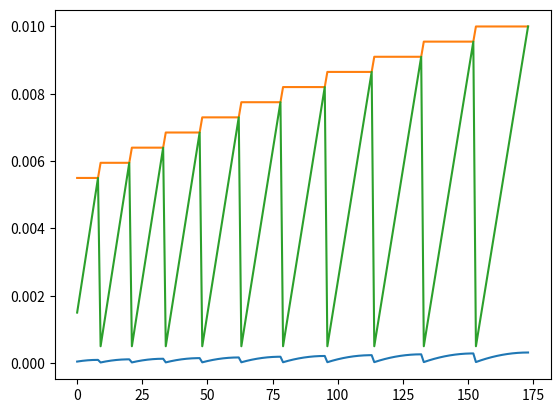

The script that saved this image:
import numpy as np
import matplotlib.pyplot as plt

# compute bending moment
def bending_moment(n,W,S_h,S,l_tail):
    M_x = n * W * S_h/S * l_tail
    return M_x

# compute  shear
def shear(n,W,b,S_h,S):
    V_y = (n-1-n*S_h/S)*W
    L_centre = b/6
    L_centre_tail = b_h/6
    T_z = n*W*L_centre + n*W*L_centre_tail*S_h/S
    return V_y, T_z

# Compute and optimize for stresses in a tube cross-section
def tube_stresses(M_x, V_y, T_z):
    # Initialize radius and thickness options
    r_range = np.linspace(r_min, r_max, int(r_max/r_step + 1))
    design_options = [0., 0., 0., 0., 0.,0.,0.,0.]

    for id in range(len(r_range)):
        r = r_range[id]
        r_array = np.ones((id+1))*r
        t_range = np.linspace(t_min, r, (id+1))

        # Section properties
        I_xx = (np.pi * r_array**4) / 4 - (np.pi * (r_array - t_range)**4) / 4
        J = (np.pi * r_array**4) / 2 - (np.pi * (r_array - t_range)**4) / 2
        A = np.pi * (r_array**2 - (r_array-t_range)**2)
        mass_per_metre = A * CFRP_density

        # stresses for solid tube
        bending_stress = M_x * r_array / I_xx
        torsional_shear = T_z * r_array / J
        vertical_shear = -V_y / I_xx * 2 * np.pi * r_array ** 3 * np.sin(1 / (4 * r_array))
        shear_stress = torsional_shear+vertical_shear

        # deformations
        twist = T_z / (G*J) * l_tail
        vert_def = M_x * l_tail**2 / (3*E*I_xx)

        for idx in range(len(t_range)):
            section_properties = [r, t_range[idx], A[idx], twist[idx], vert_def[idx],bending_stress[idx],shear_stress[idx],mass_per_metre[idx]]
            design_options = np.vstack((design_options,section_properties))



    return design_options[1:,:]


if __name__ == "__main__":
    # load case
    n = 2.5
    W = 0.79948938*9.81
    # maximum deformatations and stresses
    safety_factor  = 1.4
    max_twist = 2 * np.pi/180 / safety_factor
    max_vert_def = 0.01 / safety_factor
    CFRP_yield_stress = 110 * 10**9 / safety_factor
    CFRP_shear_strength = 260 * 10**9 / safety_factor
    # aircraft geometry
    S = 0.05
    S_h = 0.0066762
    b = 0.774596669/2
    b_h =  0.141522441/2
    l_tail = 0.413262035
    # numerical parameters
    r_min = 0.001
    r_max = 0.01
    r_step = 0.0005
    t_min = 0.0005
    t_max = 0.01
    t_step = 0.0005
    # material properties
    G = 30 * 10**9
    E = 17 * 10**9
    CFRP_density = 2000 # kg/m^3

    #output
    # Internal loads
    M_x = bending_moment(n,W,S_h, S,l_tail)
    V_y, T_z = shear(n, W, b, S_h, S)

    # deformations
    r,t,A,twist,vert_def,bending_stress,shear_stress, = 0,1,2,3,4,5,6
    design_options = tube_stresses(M_x,V_y,T_z)

    A_array = design_options[:,A]
    twist_array = design_options[:,twist]
    vert_def_array = design_options[:,vert_def]
    bending_stress_array = design_options[:,bending_stress]
    shear_stress_array = design_options[:,shear_stress]

    viable_options = np.where((twist_array <= max_twist) & (vert_def_array <= max_vert_def) & (bending_stress_array <= CFRP_yield_stress) & (shear_stress_array <= CFRP_shear_strength))
    MVoption_id = np.min(viable_options)
    viableA = A_array[52:]
    optimal_option_id = np.argmin(viableA)
    optimal_option = design_options[optimal_option_id]
    print(len(viable_options[0]))



    print(optimal_option)

    mass_per_metre = optimal_option[A] * CFRP_density
    print(mass_per_metre)

    plt.plot(range(174),A_array[(231-174):])
    plt.plot(range(174),design_options[(231-174):,0])
    plt.plot(range(174),design_options[(231-174):,1])
    plt.show()
